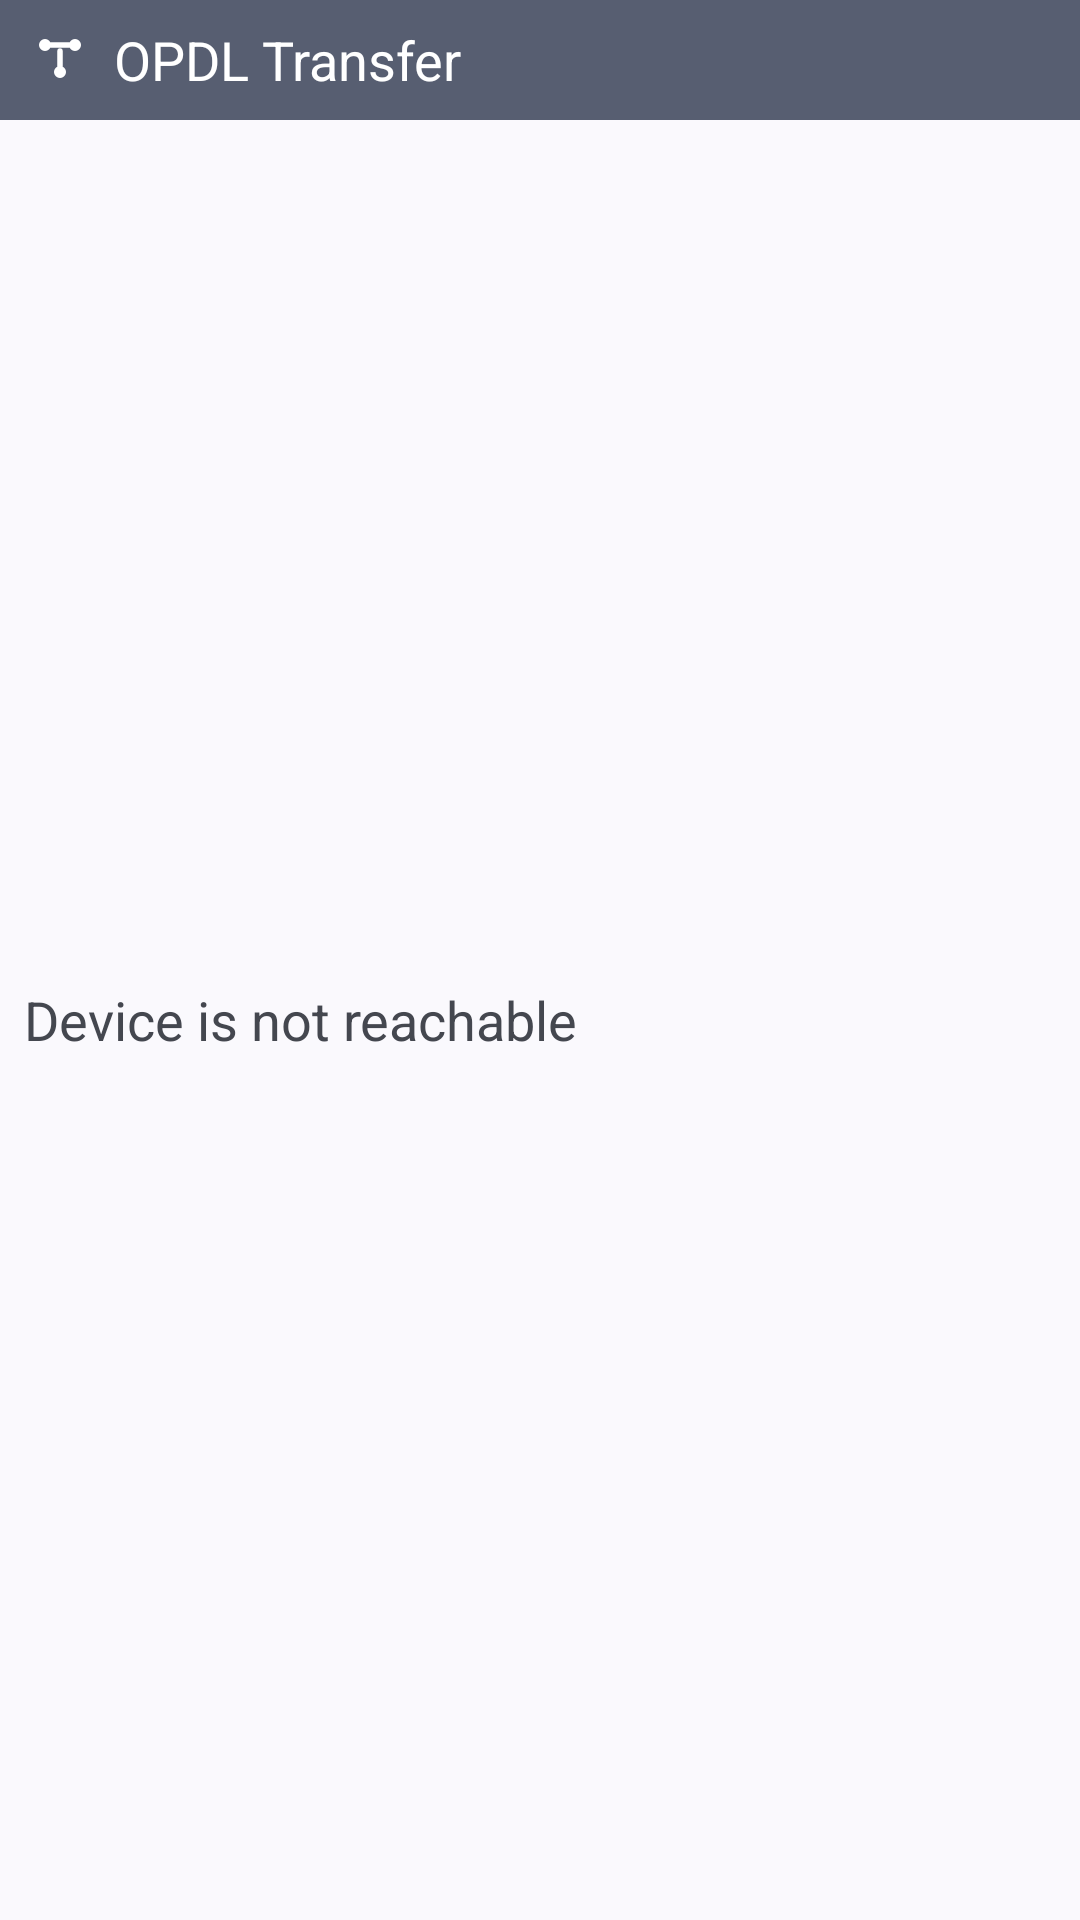

Android layout source for this screen:
<!-- AndroidManifest.xml: application theme OpdlTheme.NoActionBar -->
<!-- res/layout/widget_remotecommandplugin.xml -->
<?xml version="1.0" encoding="utf-8"?>
<LinearLayout xmlns:android="http://schemas.android.com/apk/res/android"
    xmlns:tools="http://schemas.android.com/tools"
    android:orientation="vertical"
    android:theme="@style/OpdlTransferTheme"
    android:layout_height="match_parent"
    android:layout_width="match_parent"
    android:background="?colorSurface"
    tools:ignore="RtlSymmetry">

    <LinearLayout
        android:id="@+id/widget_title_wrapper"
        android:background="?colorSecondary"
        android:gravity="center_vertical|start"
        android:layout_width="match_parent"
        android:layout_height="wrap_content">

        <ImageView
            android:id="@+id/widget_title_icon"
            android:padding="8dip"
            android:paddingEnd="6dip"
            android:layout_width="wrap_content"
            android:layout_height="wrap_content"
            android:src="@drawable/ic_opdl_24dp"
            android:tint="?attr/colorOnSecondary"
            android:importantForAccessibility="no"
            tools:ignore="UseAppTint"/> 

        <TextView
            android:id="@+id/widget_title_text"
            android:layout_width="wrap_content"
            android:layout_height="wrap_content"
            android:ellipsize="marquee"
            android:text="@string/kde_connect"
            android:fadingEdge="horizontal"
            android:singleLine="true"
            android:textColor="?attr/colorOnSecondary"
            android:textAppearance="?android:attr/textAppearanceMedium" />
    </LinearLayout>

    <ListView
        android:id="@+id/widget_command_list"
        android:layout_width="match_parent"
        android:layout_height="match_parent"
        android:addStatesFromChildren="true"
        android:visibility="gone"
        android:orientation="vertical" />

    <TextView
        android:id="@+id/widget_error_text"
        android:layout_width="match_parent"
        android:layout_height="match_parent"
        android:drawablePadding="8dip"
        android:gravity="center_vertical"
        android:paddingStart="8dip"
        android:text="@string/runcommand_notreachable"
        android:textAppearance="?android:attr/textAppearanceMedium"
        android:drawableStart="@drawable/ic_error_outline_48dp"
        tools:ignore="UseCompatTextViewDrawableXml" />  
</LinearLayout>
<!-- resources referenced by this layout -->
<resources>
  <!-- drawable ic_opdl_24dp (drawable) -->
  <vector xmlns:android="http://schemas.android.com/apk/res/android"
      android:width="24dp"
      android:height="24dp"
      android:viewportWidth="24"
      android:viewportHeight="24">
      <path
          android:pathData="M7,7m-2,0a2,2 0,1 1,4 0a2,2 0,1 1,-4 0"
          android:fillColor="?attr/colorControlNormal" />
      <path
          android:pathData="M17,7m-2,0a2,2 0,1 1,4 0a2,2 0,1 1,-4 0"
          android:fillColor="?attr/colorControlNormal" />
      <path
          android:pathData="M12,16m-2,0a2,2 0,1 1,4 0a2,2 0,1 1,-4 0"
          android:fillColor="?attr/colorControlNormal" />
      <path
          android:pathData="M9,7L15,7M12,9L12,14"
          android:strokeColor="?attr/colorControlNormal"
          android:strokeWidth="1.8"
          android:strokeLineCap="round"
          android:fillColor="#00000000" />
  </vector>
  <string name="kde_connect">OPDL Transfer</string>
  <string name="runcommand_notreachable">Device is not reachable</string>
  <style name="OpdlTransferTheme" parent="OpdlTransferThemeBase" />
  <style name="OpdlTheme.NoActionBar" parent="OpdlTheme">
          <item name="windowActionBar">false</item>
          <item name="windowNoTitle">true</item>
      </style>
  <style name="OpdlTransferThemeBase" parent="Theme.Material3.DynamicColors.DayNight.NoActionBar">
          
          
  
          <item name="materialCardViewStyle">@style/OpdlTransferCardStyle</item>
  
          
          <item name="alertDialogTheme">@style/OpdlTransferDialogStyle</item>
      </style>
  <style name="OpdlTheme" parent="Theme.Material3.Dark">
          
          <item name="colorPrimary">@color/opdl_primary</item>
          <item name="colorPrimaryVariant">@color/opdl_primary_variant</item>
          <item name="colorOnPrimary">@color/opdl_on_primary</item>
          
          
          <item name="colorSecondary">@color/opdl_secondary</item>
          <item name="colorSecondaryVariant">@color/opdl_secondary_variant</item>
          <item name="colorOnSecondary">@color/opdl_on_secondary</item>
          
          
          <item name="colorSurface">@color/opdl_surface</item>
          <item name="colorOnSurface">@color/opdl_on_surface</item>
          
          
          <item name="android:colorBackground">@color/opdl_background</item>
          <item name="colorOnBackground">@color/opdl_on_background</item>
          
          
          <item name="android:statusBarColor">@color/opdl_background</item>
          <item name="android:navigationBarColor">@color/opdl_background</item>
      </style>
  <style name="OpdlTransferCardStyle" parent="@style/Widget.Material3.CardView.Elevated" />
  <style name="OpdlTransferDialogStyle" parent="ThemeOverlay.Material3.MaterialAlertDialog">
          <item name="android:layout" tools:ignore="PrivateResource">@layout/m3_alert_dialog</item>
          <item name="dialogCornerRadius" tools:ignore="PrivateResource">@dimen/m3_alert_dialog_corner_size</item>
      </style>
  <color name="opdl_primary">#FFFFFF</color>
  <color name="opdl_primary_variant">#E0E0E0</color>
  <color name="opdl_on_primary">#0D0D0D</color>
  <color name="opdl_secondary">#888888</color>
  <color name="opdl_secondary_variant">#555555</color>
  <color name="opdl_on_secondary">#FFFFFF</color>
  <color name="opdl_surface">#1A1A1A</color>
  <color name="opdl_on_surface">#FFFFFF</color>
  <color name="opdl_background">#0D0D0D</color>
  <color name="opdl_on_background">#FFFFFF</color>
</resources>
